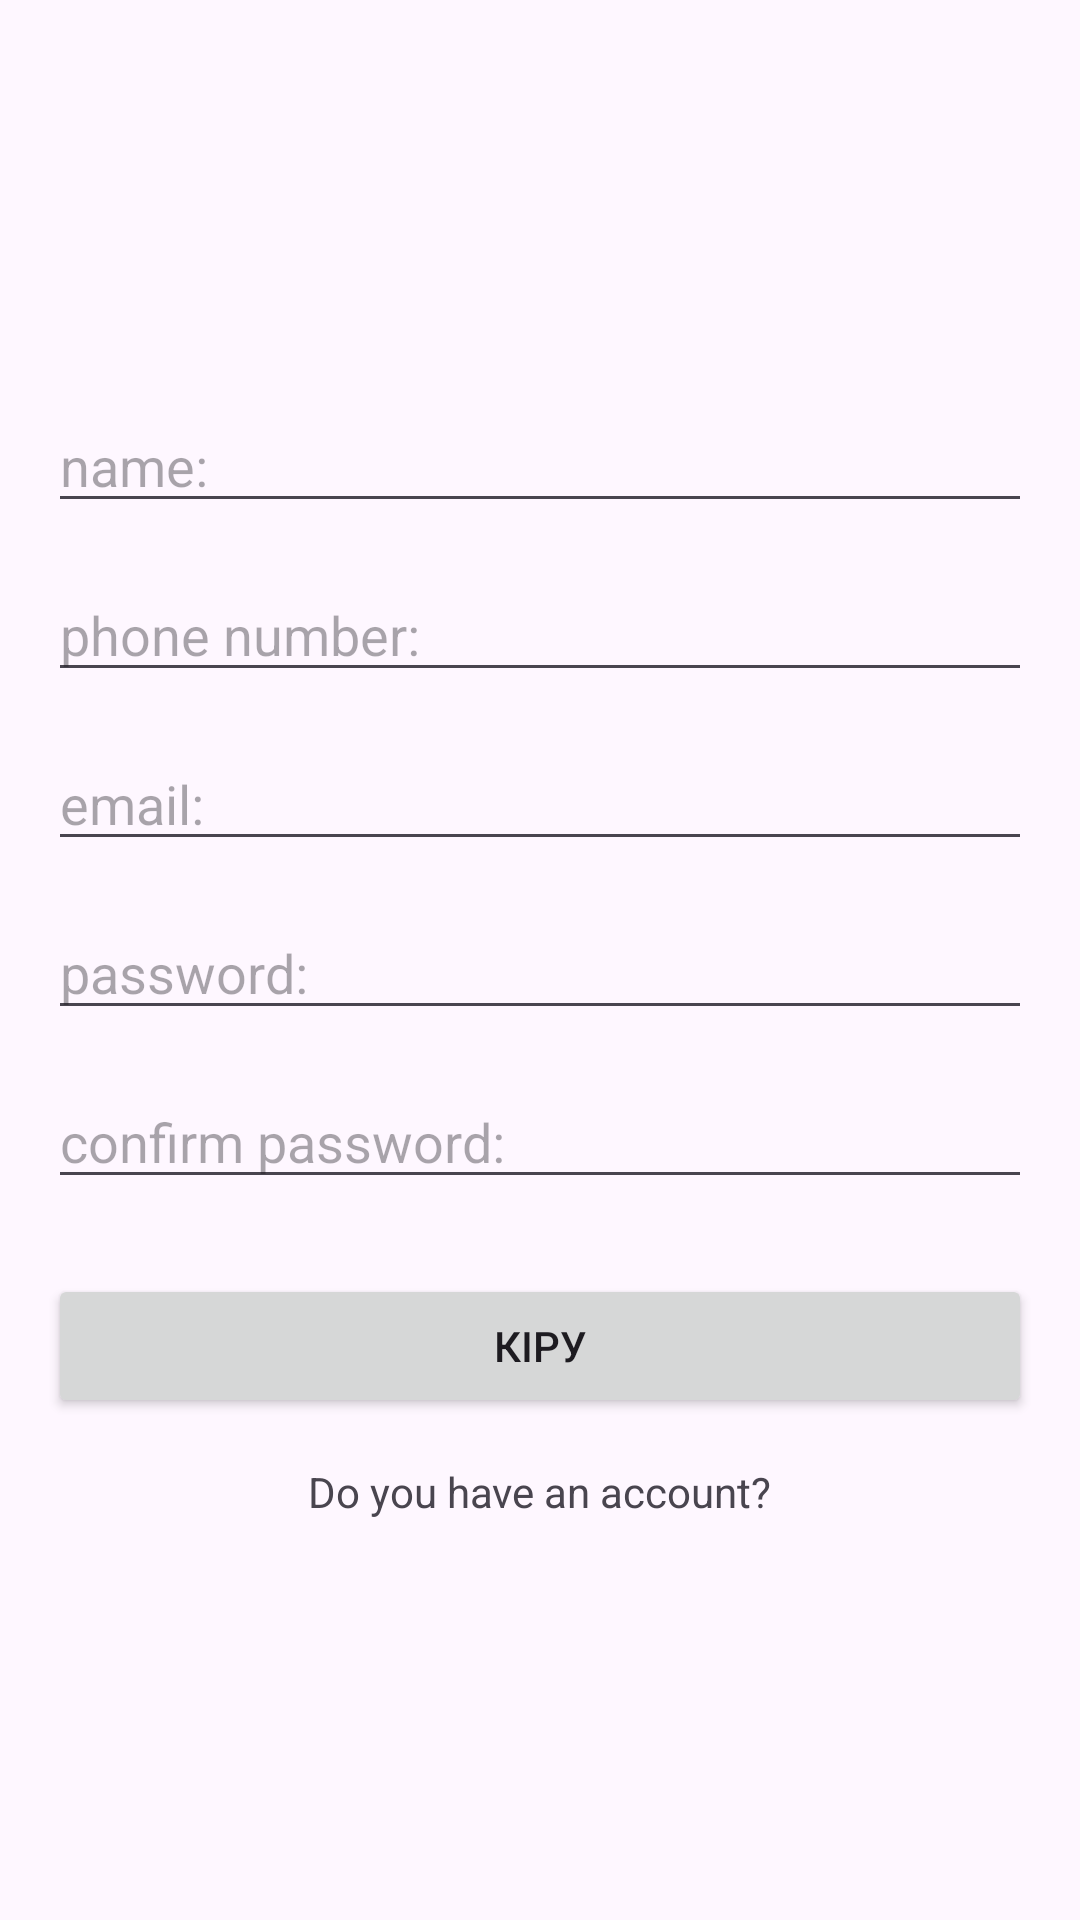

Produce the Android XML layout that renders to this screen, including the resource entries it uses.
<!-- AndroidManifest.xml: application theme Theme.Test2912 -->
<!-- res/layout/activity_register.xml -->
<?xml version="1.0" encoding="utf-8"?>
<LinearLayout xmlns:android="http://schemas.android.com/apk/res/android"
    xmlns:app="http://schemas.android.com/apk/res-auto"
    xmlns:tools="http://schemas.android.com/tools"
    android:layout_width="match_parent"
    android:layout_height="match_parent"
    android:orientation="vertical"
    android:gravity="center"
    android:padding="16dp"
    tools:context=".RegisterActivity">

    <EditText
        android:id="@+id/regName"
        android:hint="name:"
        android:layout_width="match_parent"
        android:layout_height="wrap_content"/>
    <EditText
        android:id="@+id/regPhoneNumber"
        android:layout_marginTop="15dp"
        android:hint="phone number:"
        android:layout_width="match_parent"
        android:layout_height="wrap_content"/>
    <EditText
        android:layout_marginTop="15dp"
        android:id="@+id/regEmail"
        android:hint="email:"
        android:layout_width="match_parent"
        android:layout_height="wrap_content"/>
    <EditText
        android:id="@+id/regPassword"
        android:layout_marginTop="15dp"
        android:hint="password:"
        android:inputType="textPassword"
        android:layout_width="match_parent"
        android:layout_height="wrap_content"/>
    <EditText
        android:id="@+id/regConfirmPassword"
        android:layout_marginTop="15dp"
        android:hint="confirm password:"
        android:inputType="textPassword"
        android:layout_width="match_parent"
        android:layout_height="wrap_content"/>
    <Button
        android:id="@+id/btnReg"
        android:layout_marginTop="25dp"
        android:text="Кіру"
        android:layout_width="match_parent"
        android:layout_height="wrap_content"/>
    <TextView
        android:layout_marginTop="15dp"
        android:id="@+id/txtGoLogin"
        android:text="@string/log"
        android:textColor="@color/blue"
        android:layout_width="wrap_content"
        android:layout_height="wrap_content"/>



</LinearLayout>
<!-- resources referenced by this layout -->
<resources>
  <string name="log">Do you have an account?</string>
  <style name="Theme.Test2912" parent="Base.Theme.Test2912" />
  <style name="Base.Theme.Test2912" parent="Theme.Material3.DayNight.NoActionBar">
          
          
      </style>
</resources>
